Image classification data set "dataset_augmented" (Putranarotama/USADA_SYSTEM on GitHub). Class labels (20): bangle, binahong, buni, dadap, daun komprei, daun sendok, daun tulak, gandarusa, isen barak, isen putih, jahe, jempiring alas, jonghe, kapulaga, kayu manis, lempuyang, sembung, sirih, temu, temu kunci.

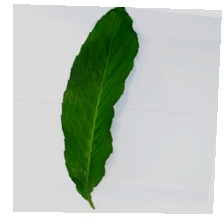
Label: kapulaga

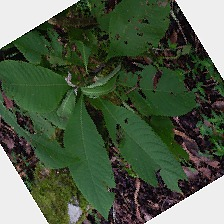
Label: sembung

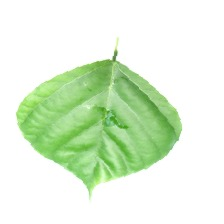
Label: dadap

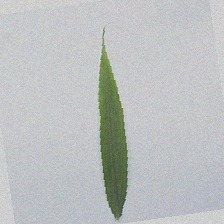
Label: jahe

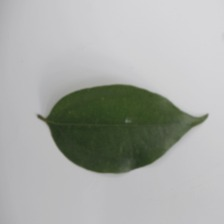
Label: kayu manis

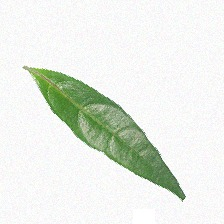
Label: gandarusa
